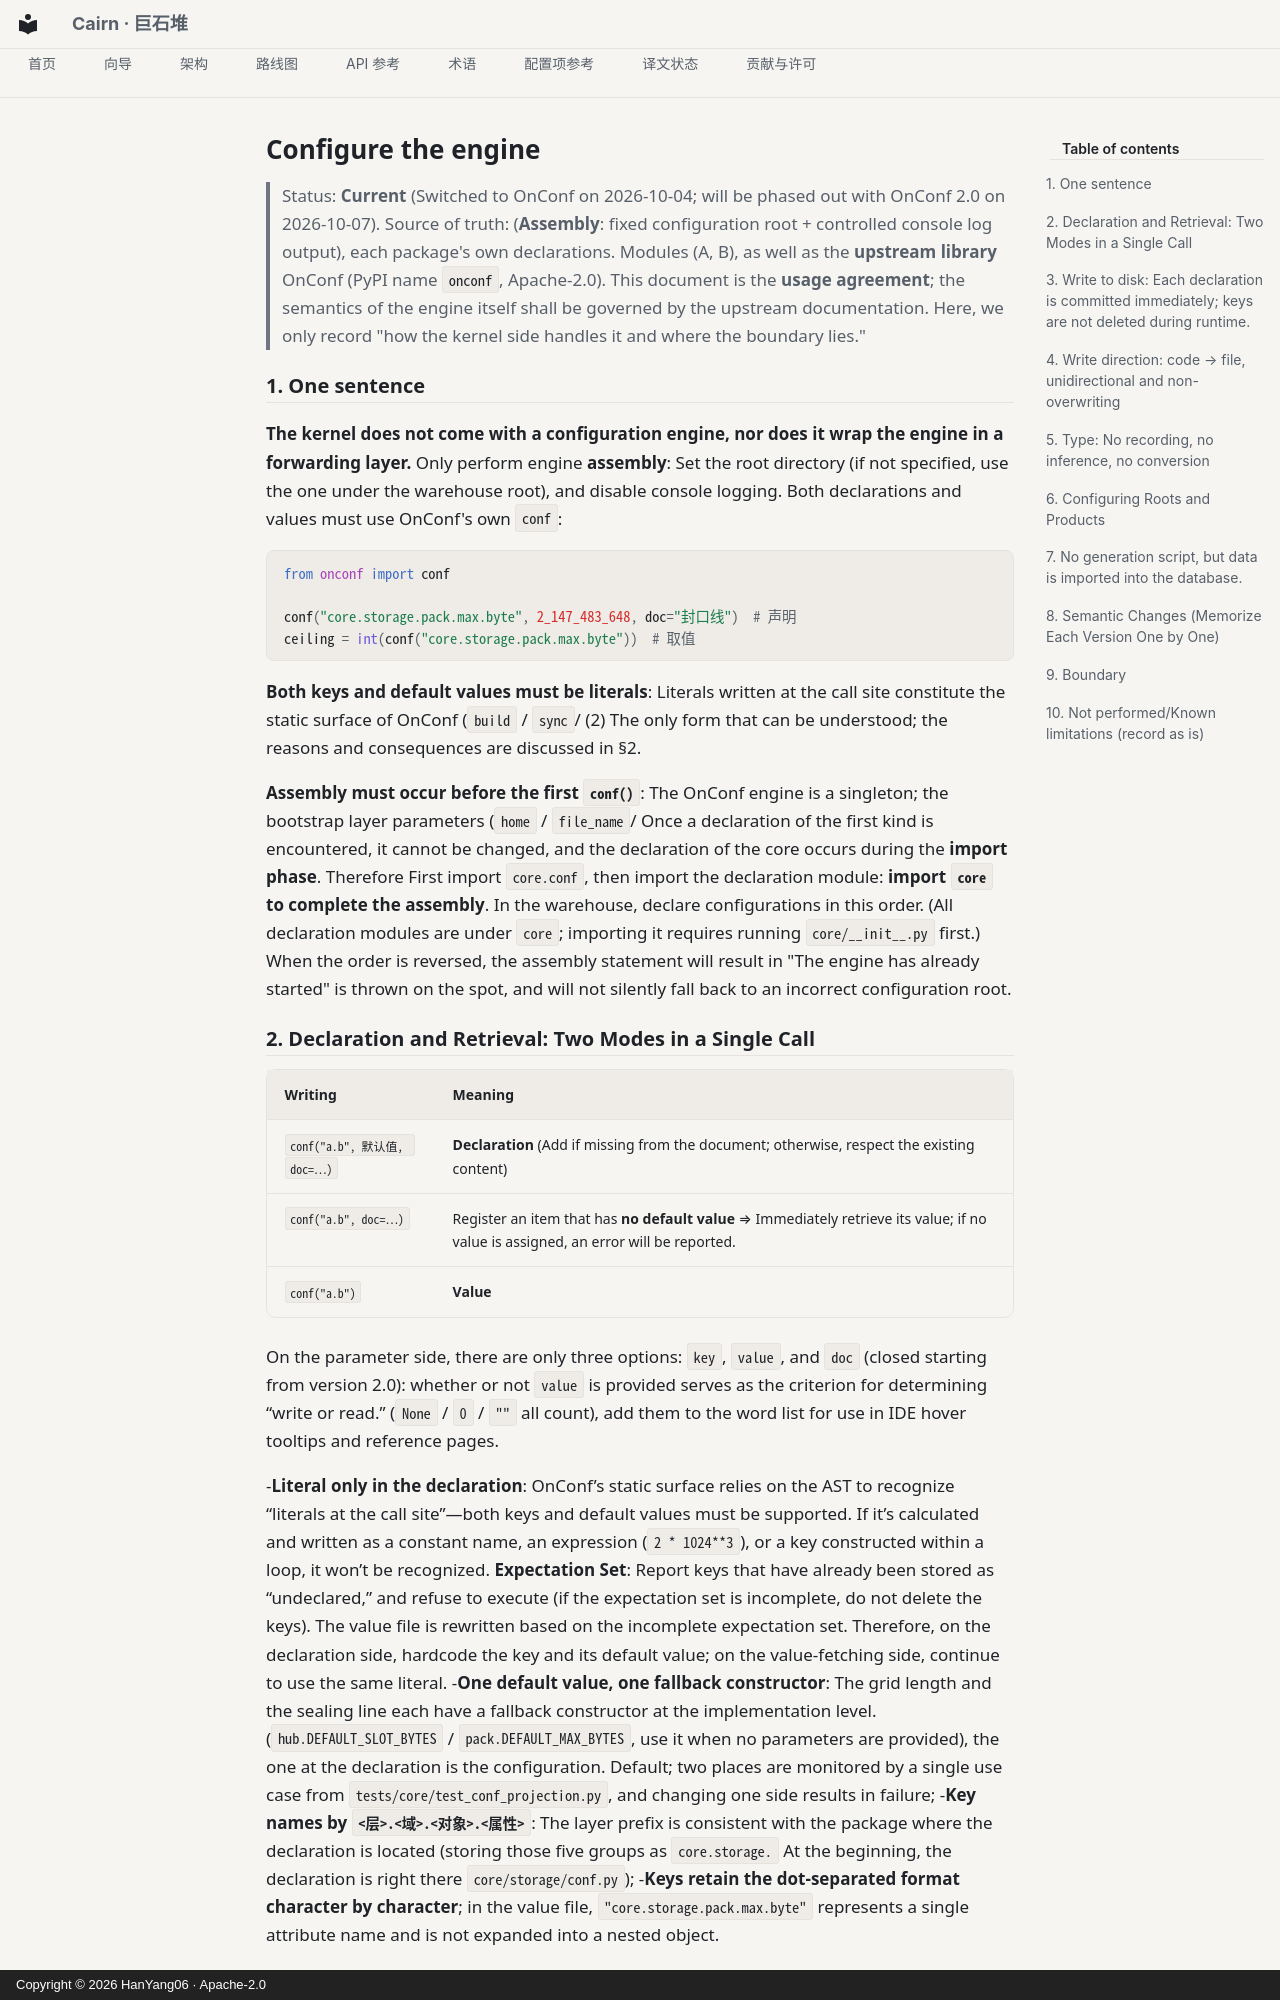

repository: HanYang06/Cairn · page: architecture/py_core/config.en/index.html · generator: mkdocs · copyright: Copyright © 2026 HanYang06 · Apache-2.0

<!-- SPDX-FileCopyrightText: 2026 HanYang06 -->
<!-- SPDX-License-Identifier: Apache-2.0 -->
<!-- translation-source-hash: 1eda9c8caaaf665de5f0d5f0a05994a8043b841a193defbb6b0ff8339179a33e -->
# Configure the engine

> Status: **Current** (Switched to OnConf on 2026-10-04; will be phased out with OnConf 2.0 on 2026-10-07).
> Source of truth: (**Assembly**: fixed configuration root + controlled console log output), each package's own declarations.
> Modules (A, B), as well as the **upstream library** OnConf
(PyPI name `onconf`, Apache-2.0). This document is the **usage agreement**; the semantics of the engine itself shall be governed by the upstream documentation.
Here, we only record "how the kernel side handles it and where the boundary lies."

## 1. One sentence

**The kernel does not come with a configuration engine, nor does it wrap the engine in a forwarding layer.** Only perform engine **assembly**:
Set the root directory (if not specified, use the one under the warehouse root), and disable console logging.
Both declarations and values must use OnConf's own `conf`:

```python
from onconf import conf

conf("core.storage.pack.max.byte", 2_147_483_648, doc="封口线")  # 声明
ceiling = int(conf("core.storage.pack.max.byte"))  # 取值
```

**Both keys and default values must be literals**: Literals written at the call site constitute the static surface of OnConf (`build` / `sync`/
(2) The only form that can be understood; the reasons and consequences are discussed in §2.

**Assembly must occur before the first `conf()`**: The OnConf engine is a singleton; the bootstrap layer parameters (`home` / `file_name`/
Once a declaration of the first kind is encountered, it cannot be changed, and the declaration of the core occurs during the **import phase**. Therefore
First import `core.conf`, then import the declaration module: **import `core` to complete the assembly**. In the warehouse, declare configurations in this order.
(All declaration modules are under `core`; importing it requires running `core/__init__.py` first.) When the order is reversed, the assembly statement will result in
"The engine has already started" is thrown on the spot, and will not silently fall back to an incorrect configuration root.

## 2. Declaration and Retrieval: Two Modes in a Single Call

| Writing | Meaning |
|---|---|
| `conf("a.b", 默认值, doc=…)` | **Declaration** (Add if missing from the document; otherwise, respect the existing content) |
| `conf("a.b", doc=…)` | Register an item that has **no default value** ⇒ Immediately retrieve its value; if no value is assigned, an error will be reported. |
| `conf("a.b")` | **Value** |

On the parameter side, there are only three options: `key`, `value`, and `doc` (closed starting from version 2.0): whether or not `value` is provided serves as the criterion for determining “write or read.”
(`None` / `0` / `""` all count), add them to the word list for use in IDE hover tooltips and reference pages.

-**Literal only in the declaration**: OnConf’s static surface relies on the AST to recognize “literals at the call site”—both keys and default values must be supported.
If it’s calculated and written as a constant name, an expression (`2 * 1024**3`), or a key constructed within a loop, it won’t be recognized.
**Expectation Set**: Report keys that have already been stored as “undeclared,” and refuse to execute (if the expectation set is incomplete, do not delete the keys).
The value file is rewritten based on the incomplete expectation set. Therefore, on the declaration side, hardcode the key and its default value; on the value-fetching side, continue to use the same literal.
-**One default value, one fallback constructor**: The grid length and the sealing line each have a fallback constructor at the implementation level.
(`hub.DEFAULT_SLOT_BYTES` / `pack.DEFAULT_MAX_BYTES`, use it when no parameters are provided), the one at the declaration is the configuration.
Default; two places are monitored by a single use case from `tests/core/test_conf_projection.py`, and changing one side results in failure;
-**Key names by `<层>.<域>.<对象>.<属性>`**: The layer prefix is consistent with the package where the declaration is located (storing those five groups as `core.storage.`
At the beginning, the declaration is right there `core/storage/conf.py`);
-**Keys retain the dot-separated format character by character**; in the value file, `"core.storage.pack.max.byte"` represents a single attribute name and is not expanded into a nested object.
